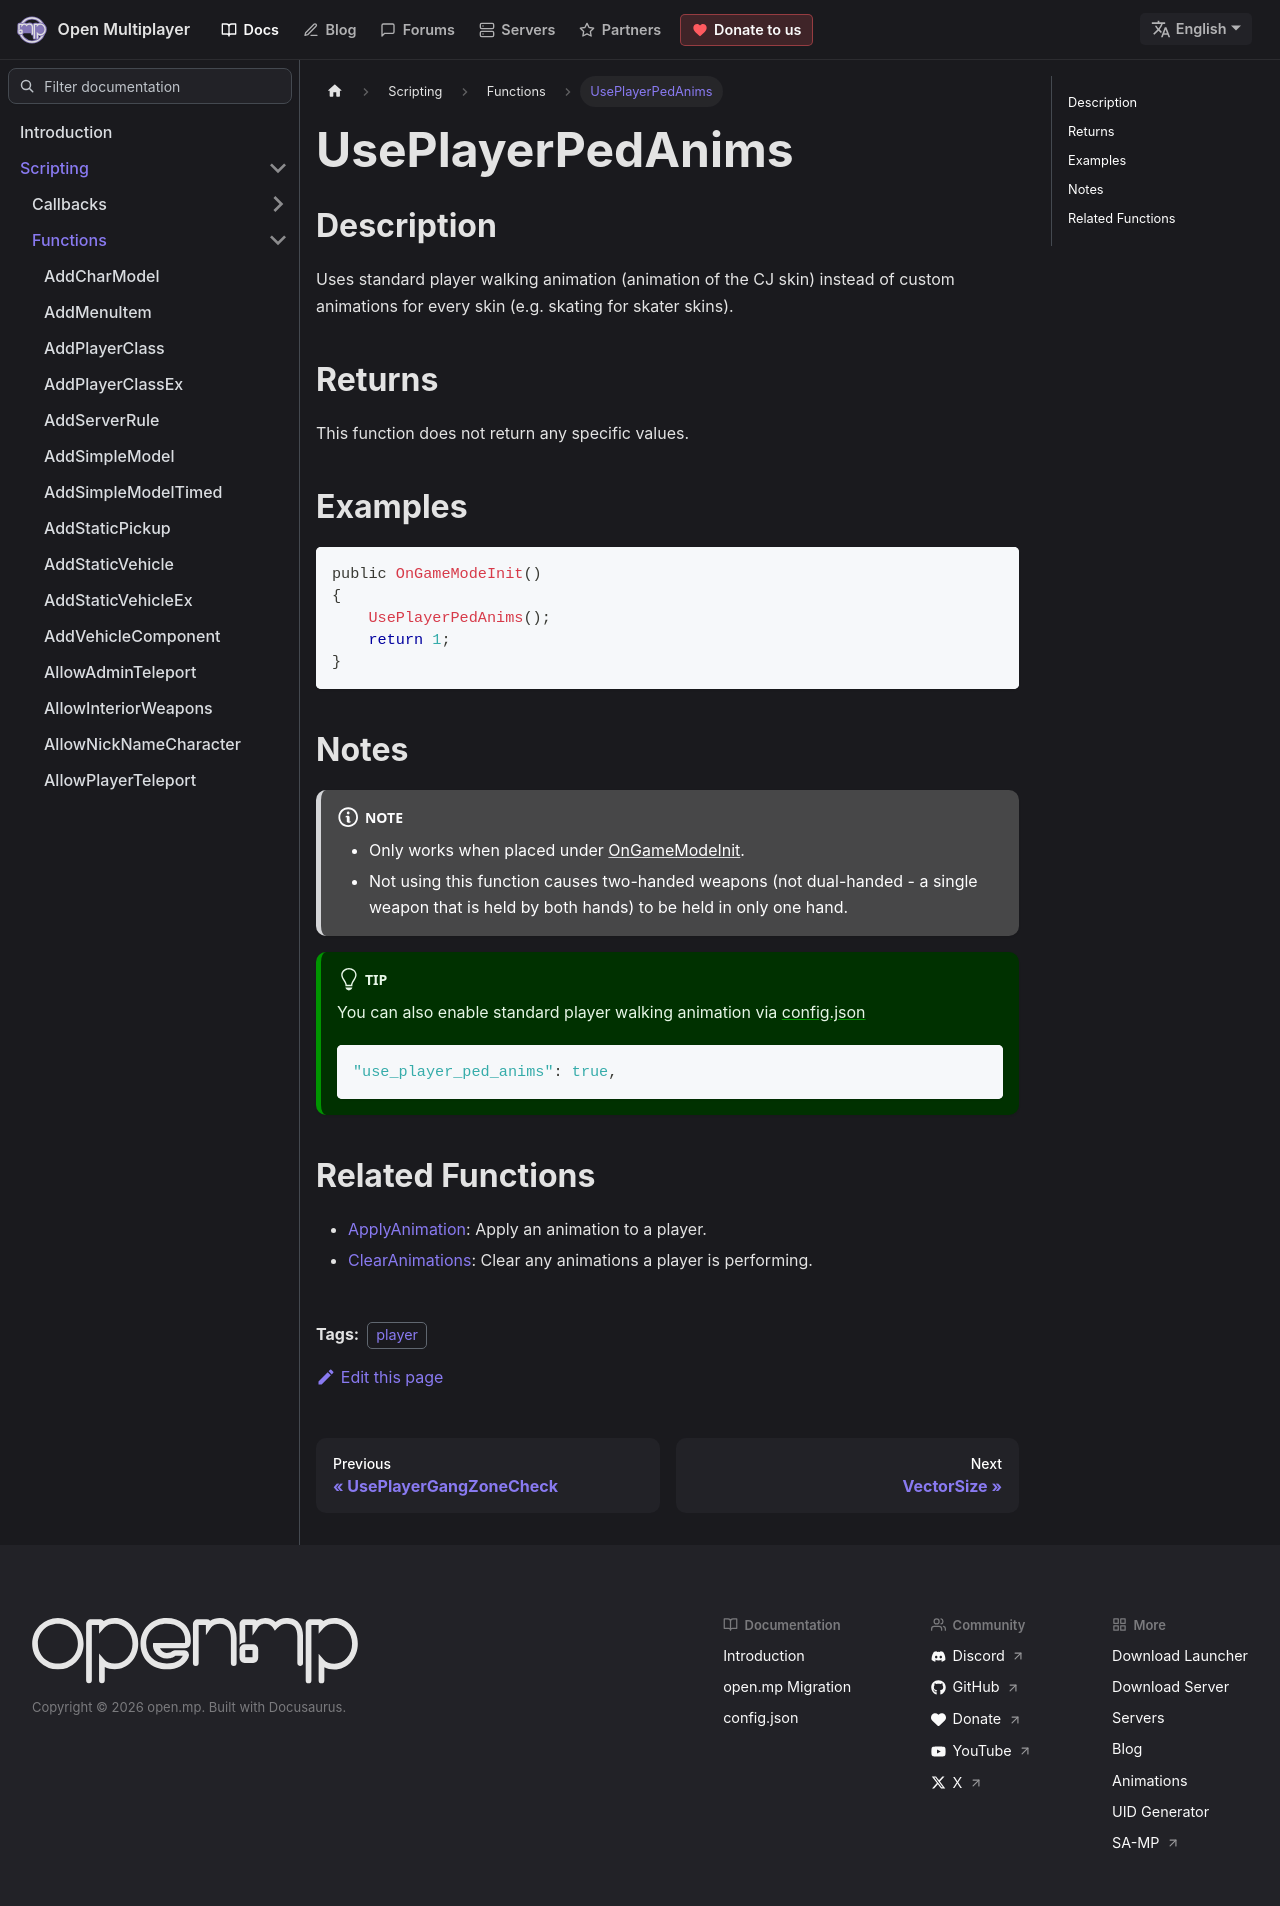

repository: openmultiplayer/web · page: docs/scripting/functions/UsePlayerPedAnims.html · generator: docusaurus

---
title: UsePlayerPedAnims
sidebar_label: UsePlayerPedAnims
description: Uses standard player walking animation (animation of the CJ skin) instead of custom animations for every skin (e.g. skating for skater skins).
tags: ["player"]
---

## Description

Uses standard player walking animation (animation of the CJ skin) instead of custom animations for every skin (e.g. skating for skater skins).

## Returns

This function does not return any specific values.

## Examples

```c
public OnGameModeInit()
{
    UsePlayerPedAnims();
    return 1;
}
```

## Notes

:::note

- Only works when placed under [OnGameModeInit](../callbacks/OnGameModeInit).
- Not using this function causes two-handed weapons (not dual-handed - a single weapon that is held by both hands) to be held in only one hand.

:::

:::tip

You can also enable standard player walking animation via [config.json](../../server/config.json)

```json
"use_player_ped_anims": true,
```

:::

## Related Functions

- [ApplyAnimation](ApplyAnimation): Apply an animation to a player.
- [ClearAnimations](ClearAnimations): Clear any animations a player is performing.
